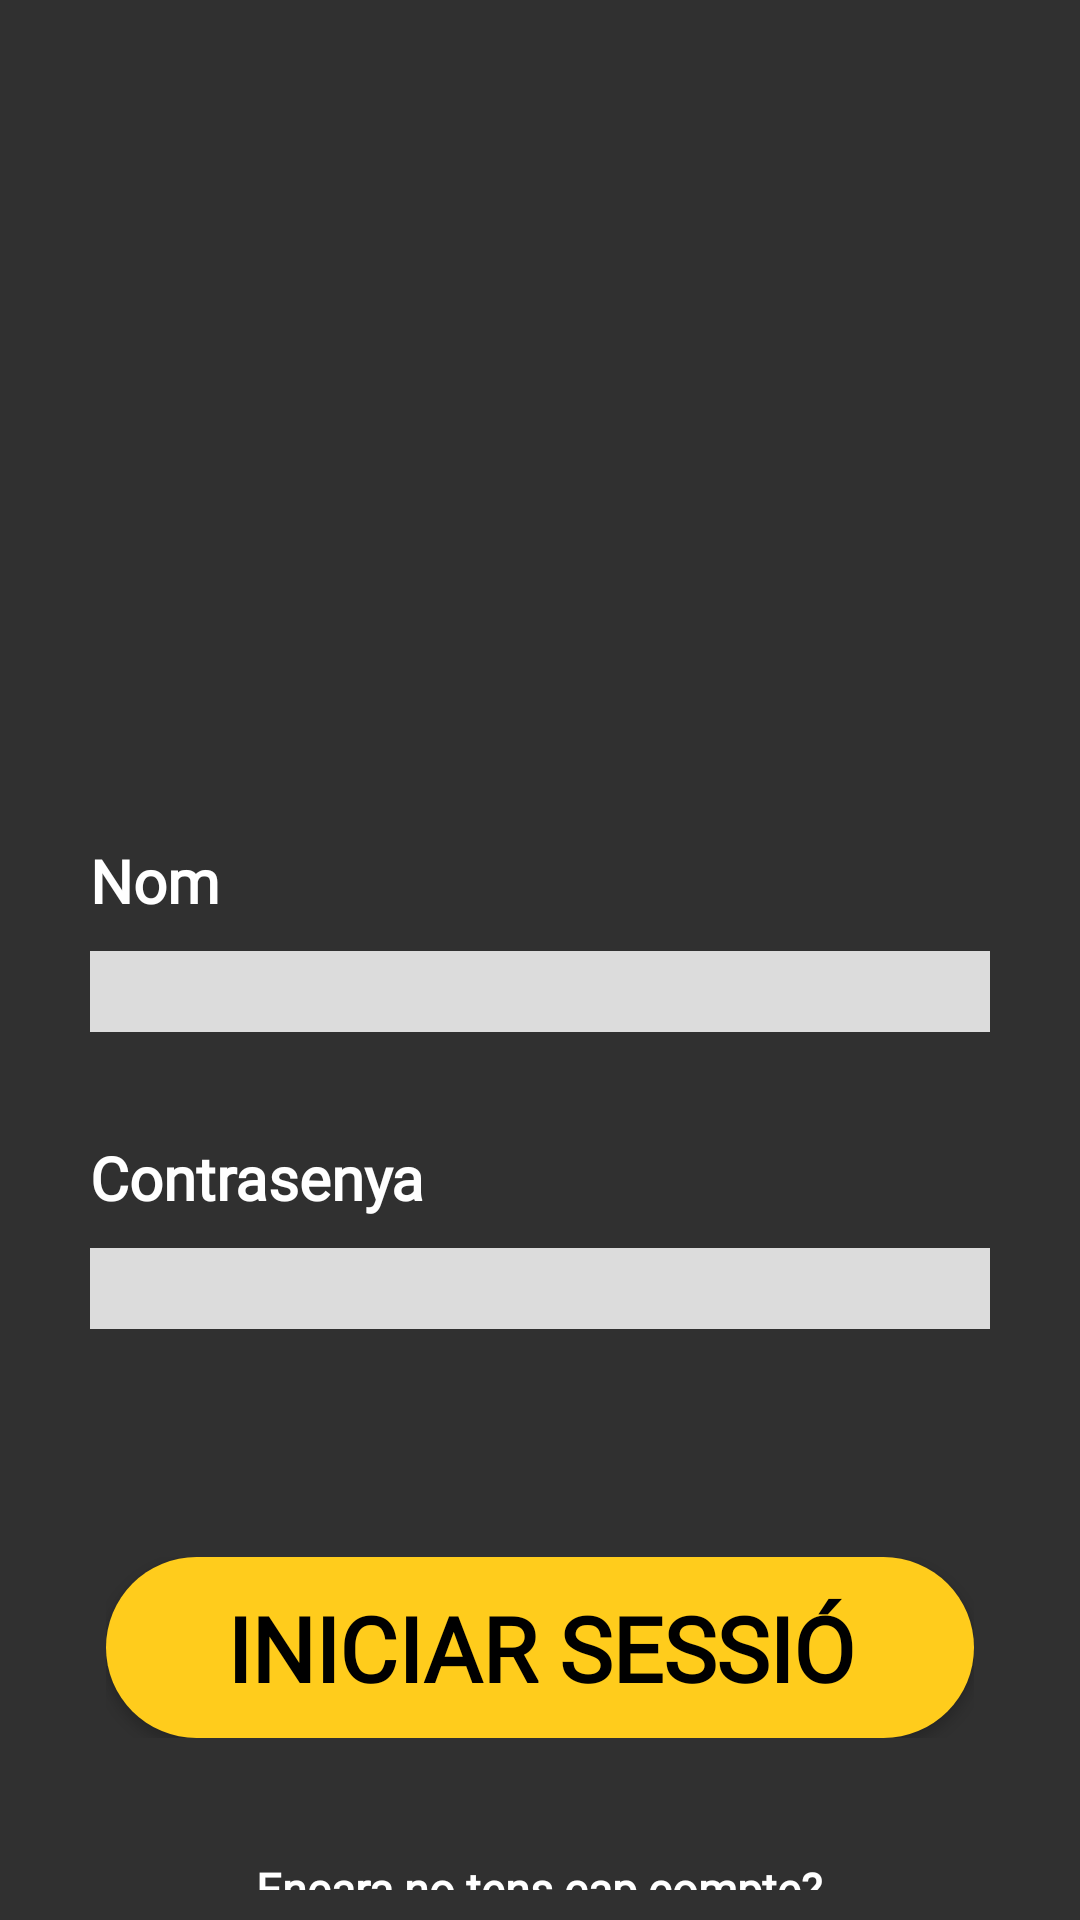

Produce the Android XML layout that renders to this screen, including the resource entries it uses.
<!-- AndroidManifest.xml: application theme Theme.AppCompat.NoActionBar -->
<!-- res/layout/login_screen.xml -->
<?xml version="1.0" encoding="utf-8"?>
<LinearLayout xmlns:android="http://schemas.android.com/apk/res/android"
    android:layout_width="match_parent"
    android:layout_height="match_parent"
    android:orientation="vertical"
    android:clickable="true"
    android:focusableInTouchMode="true">


    <LinearLayout
        android:layout_width="wrap_content"
        android:layout_height="wrap_content"
        android:layout_gravity="center">

        <ImageView
            android:layout_width="200dp"
            android:layout_height="200dp"
            android:layout_marginTop="50dp"
            android:layout_marginBottom="30dp"
            android:src="@drawable/login"/>

    </LinearLayout>

    <LinearLayout
        android:layout_width="wrap_content"
        android:layout_height="wrap_content"
        android:layout_gravity="center"
        android:layout_marginTop="0dp"
        android:orientation="vertical">

        <TextView
            android:layout_width="wrap_content"
            android:layout_height="wrap_content"
            android:text="@string/login_screen_nom"
            android:textColor="@color/white"
            android:fontFamily="@font/quicksand"
            android:textSize="20dp"
            android:textStyle="bold" />

        <EditText
            android:id="@+id/TxtNomRegistre"
            android:layout_width="300dp"
            android:layout_height="wrap_content"
            android:layout_marginTop="10dp"
            android:background="#DCDCDC"
            android:textColor="@color/black"
            android:textSize="20dp"
            android:textStyle="bold"
            android:paddingLeft="10dp"
            android:layout_marginBottom="30dp"/>

        <TextView
            android:layout_width="wrap_content"
            android:layout_height="wrap_content"
            android:text="@string/login_screen_contrasenya"
            android:textColor="@color/white"
            android:textSize="20dp"
            android:fontFamily="@font/quicksand"
            android:textStyle="bold"
            android:layout_marginTop="5dp"/>

        <FrameLayout
            android:layout_width="wrap_content"
            android:layout_height="wrap_content"
            android:layout_gravity="center"
            android:orientation="horizontal">

            <EditText
                android:id="@+id/TxtContraRegistre"
                android:layout_width="300dp"
                android:layout_height="wrap_content"
                android:layout_marginTop="10dp"
                android:background="#DCDCDC"
                android:inputType="textPassword"
                android:textColor="@color/black"
                android:textSize="20dp"
                android:textStyle="bold"
                android:paddingLeft="10dp"/>

            <ImageButton
                android:id="@+id/BtnMostrarContraRegistre"
                android:layout_width="40dp"
                android:layout_height="40dp"
                android:layout_gravity="right|center"
                android:background="@drawable/ojo"
                android:layout_marginTop="3dp"/>

        </FrameLayout>


    </LinearLayout>

    <LinearLayout
        android:layout_width="wrap_content"
        android:layout_height="wrap_content"
        android:layout_gravity="center"
        android:layout_marginTop="70dp">

        <Button
            android:id="@+id/BtnIniciarSessio"
            android:layout_width="wrap_content"
            android:layout_height="wrap_content"
            android:paddingVertical="10dp"
            android:paddingHorizontal="40dp"
            android:background="@drawable/button_redondejat"
            android:text="@string/login_screen_buton_iniciar_sessió"
            style="@style/resultScreenButtons"
            android:textSize="30dp" />

    </LinearLayout>

    <LinearLayout
        android:layout_width="wrap_content"
        android:layout_height="wrap_content"
        android:layout_gravity="center"
        android:layout_marginTop="40dp"
        android:orientation="vertical">

        <TextView
            android:layout_width="wrap_content"
            android:layout_height="wrap_content"
            android:text="@string/login_screen_text_iniciar_registre"
            android:textColor="@color/white"
            android:fontFamily="@font/mavenpro"
            android:textSize="15dp"
            android:layout_marginBottom="10dp"
            android:textStyle="bold"
            android:layout_gravity="center"/>

        <Button
            android:id="@+id/BtnObrirRegistre"
            android:layout_width="wrap_content"
            android:layout_height="wrap_content"
            android:layout_gravity="center"
            android:background="@drawable/button_redondejat"
            android:text="@string/login_screen_btn_obrir_registre"
            style="@style/resultScreenButtons"
            android:paddingHorizontal="20dp"
            android:textColor="@color/black"
            android:textSize="15dp"
            android:textStyle="bold"/>
    </LinearLayout>

</LinearLayout>
<!-- resources referenced by this layout -->
<resources>
  <color name="black">#FF000000</color>
  <color name="white">#FFFFFFFF</color>
  <!-- drawable button_redondejat (drawable) -->
  <?xml version="1.0" encoding="utf-8"?>
  <shape xmlns:android="http://schemas.android.com/apk/res/android">
      <corners  android:radius="100dp"/>
      <solid android:color="#ffcc1c"></solid>
  </shape>
  <string name="login_screen_btn_obrir_registre">Registrar-se</string>
  <string name="login_screen_contrasenya">Contrasenya</string>
  <string name="login_screen_nom">Nom</string>
  <string name="login_screen_text_iniciar_registre">Encara no tens cap compte?</string>
  <style name="resultScreenButtons">
          <item name="android:background">@drawable/button_redondejat</item>
          <item name="android:textColor">@color/black</item>
          <item name="android:textStyle">bold</item>
          <item name="fontFamily">@font/robotoslab</item>
          <item name="android:textSize">30dp</item>
      </style>
</resources>
